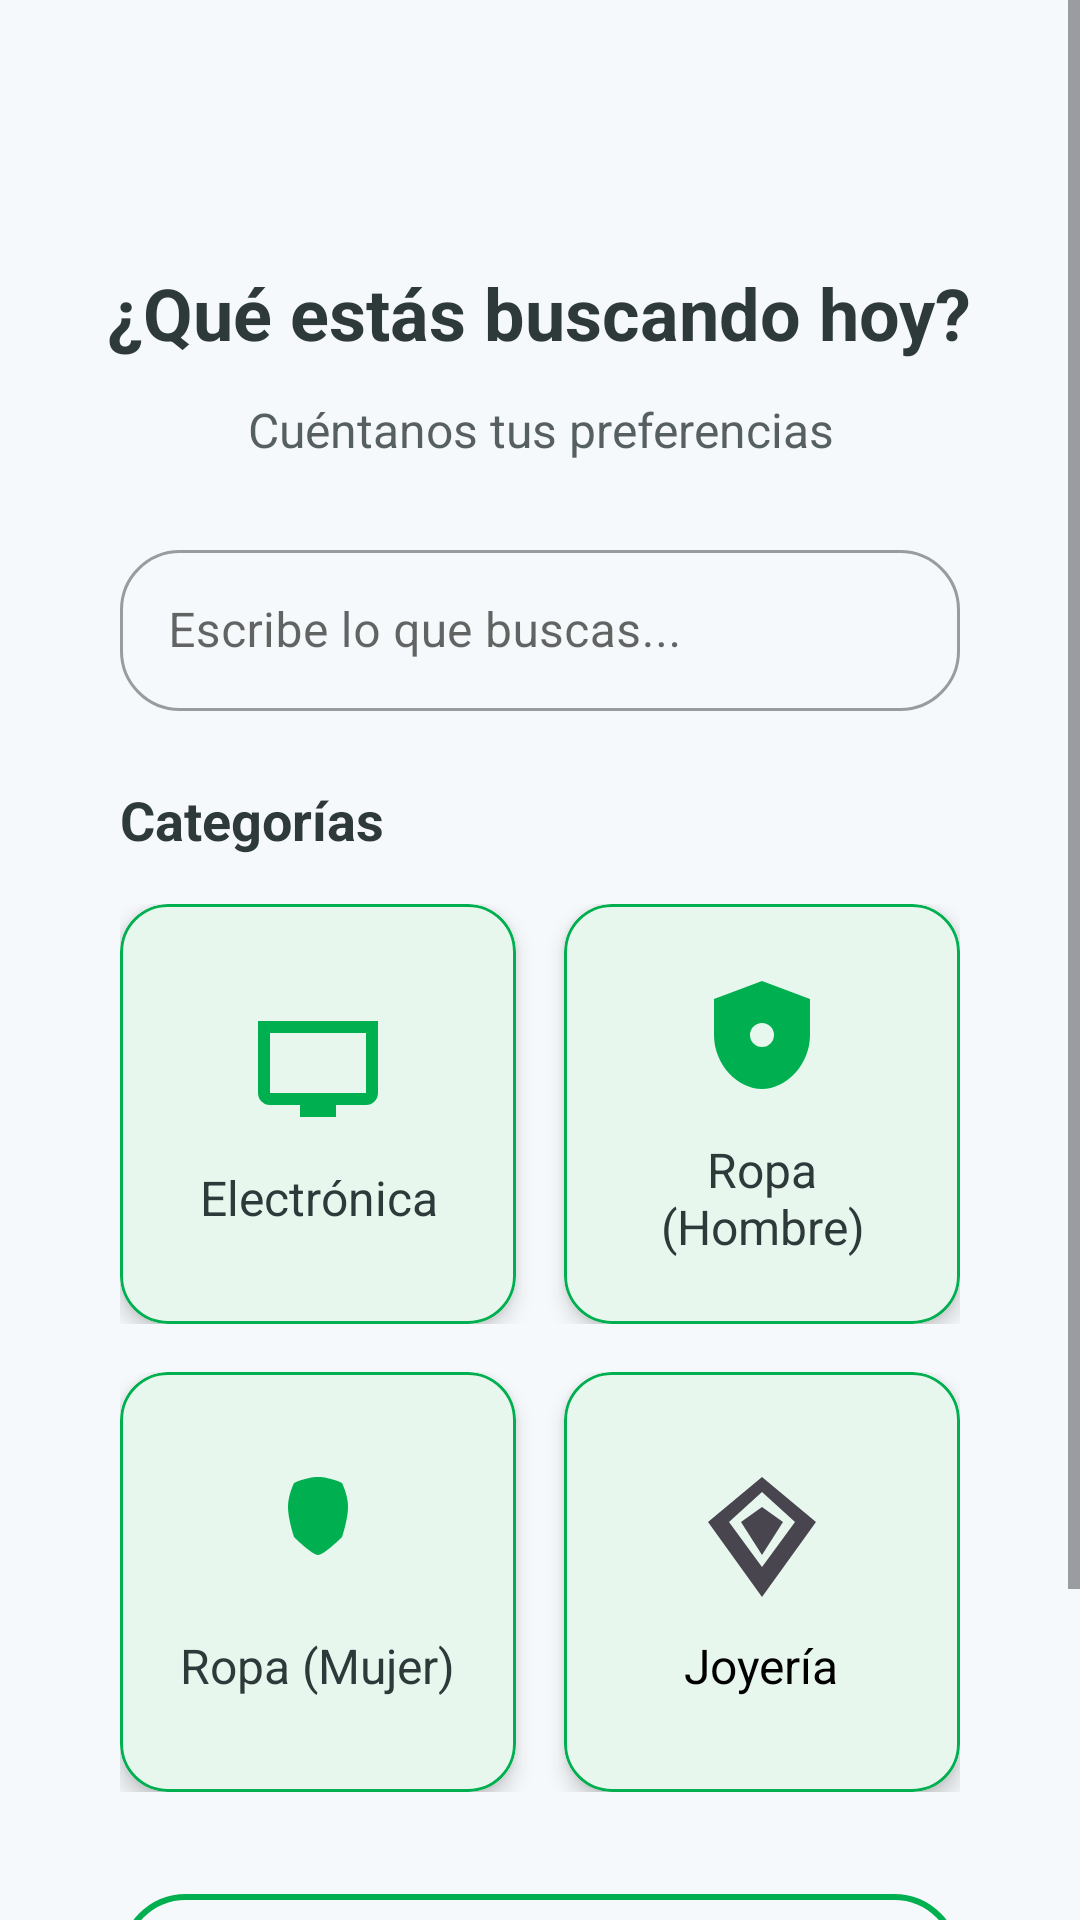

Here is an Android app screen rendered from its layout file. Give the layout XML and the strings, colors and styles it references.
<!-- AndroidManifest.xml: application theme Theme.TuMatchApp -->
<!-- res/layout/activity_home.xml -->
<?xml version="1.0" encoding="utf-8"?>
<ScrollView xmlns:android="http://schemas.android.com/apk/res/android"
    xmlns:app="http://schemas.android.com/apk/res-auto"
    android:layout_width="match_parent"
    android:layout_height="match_parent"
    android:background="@color/background"
    android:fillViewport="true">

    <LinearLayout
        android:layout_width="match_parent"
        android:layout_height="wrap_content"
        android:orientation="vertical"
        android:padding="24dp"
        android:gravity="center_horizontal">

        <TextView
            android:id="@+id/tvTitle"
            android:layout_width="wrap_content"
            android:layout_height="wrap_content"
            android:text="@string/pref_title"
            android:textSize="24sp"
            android:textStyle="bold"
            android:gravity="center"
            android:layout_marginTop="64dp"
            android:textColor="@color/onBackground" />

        <TextView
            android:layout_width="wrap_content"
            android:layout_height="wrap_content"
            android:text="@string/pref_subtitle"
            android:textSize="16sp"
            android:gravity="center"
            android:layout_marginTop="12dp"
            android:layout_marginBottom="24dp"
            android:textColor="@color/onBackground"
            android:alpha="0.8" />

        <com.google.android.material.textfield.TextInputLayout
            android:id="@+id/tilQuery"
            style="@style/Widget.MaterialComponents.TextInputLayout.OutlinedBox"
            android:layout_width="match_parent"
            android:layout_height="wrap_content"
            android:layout_marginHorizontal="16dp"
            android:hint="@string/pref_hint"
            app:boxBackgroundMode="outline"
            app:boxCornerRadiusTopStart="20dp"
            app:boxCornerRadiusTopEnd="20dp"
            app:boxCornerRadiusBottomStart="20dp"
            app:boxCornerRadiusBottomEnd="20dp"
            android:layout_marginBottom="24dp">

            <com.google.android.material.textfield.TextInputEditText
                android:id="@+id/etQuery"
                android:layout_width="match_parent"
                android:layout_height="wrap_content"
                android:inputType="text"
                android:padding="16dp"/>
        </com.google.android.material.textfield.TextInputLayout>

        <TextView
            android:layout_width="match_parent"
            android:layout_height="wrap_content"
            android:text="@string/pref_categories"
            android:textSize="18sp"
            android:textStyle="bold"
            android:layout_marginBottom="16dp"
            android:layout_marginHorizontal="16dp"
            android:textColor="@color/onBackground" />

        <LinearLayout
            android:layout_width="match_parent"
            android:layout_height="wrap_content"
            android:orientation="horizontal"
            android:layout_marginHorizontal="16dp">

            <com.google.android.material.card.MaterialCardView
                android:id="@+id/cardElectronics"
                style="@style/AppCard"
                android:layout_width="0dp"
                android:layout_height="140dp"
                android:layout_weight="1"
                android:layout_marginEnd="8dp"
                app:cardCornerRadius="16dp"
                app:cardElevation="4dp"
                app:strokeWidth="1dp"
                app:strokeColor="@color/primary"
                app:cardPreventCornerOverlap="false">

                <LinearLayout
                    android:layout_width="match_parent"
                    android:layout_height="match_parent"
                    android:orientation="vertical"
                    android:gravity="center"
                    android:padding="16dp">

                    <ImageView
                        android:layout_width="48dp"
                        android:layout_height="48dp"
                        android:src="@drawable/ic_electronics"
                        android:layout_marginBottom="8dp"/>

                    <TextView
                        android:layout_width="wrap_content"
                        android:layout_height="wrap_content"
                        android:text="@string/cat_electronics"
                        android:textColor="@color/onBackground"
                        android:textSize="16sp"
                        android:textAlignment="center" />
                </LinearLayout>

            </com.google.android.material.card.MaterialCardView>

            <com.google.android.material.card.MaterialCardView
                android:id="@+id/cardClothingMen"
                style="@style/AppCard"
                android:layout_width="0dp"
                android:layout_height="140dp"
                android:layout_weight="1"
                android:layout_marginStart="8dp"
                app:cardCornerRadius="16dp"
                app:cardElevation="4dp"
                app:strokeWidth="1dp"
                app:strokeColor="@color/primary"
                app:cardPreventCornerOverlap="false">

                <LinearLayout
                    android:layout_width="match_parent"
                    android:layout_height="match_parent"
                    android:orientation="vertical"
                    android:gravity="center"
                    android:padding="16dp">

                    <ImageView
                        android:layout_width="48dp"
                        android:layout_height="48dp"
                        android:src="@drawable/ic_clothing_men"
                        android:layout_marginBottom="8dp"/>

                    <TextView
                        android:layout_width="wrap_content"
                        android:layout_height="wrap_content"
                        android:text="@string/cat_clothing_men"
                        android:textColor="@color/onBackground"
                        android:textSize="16sp"
                        android:textAlignment="center" />
                </LinearLayout>

            </com.google.android.material.card.MaterialCardView>
        </LinearLayout>

        <LinearLayout
            android:layout_width="match_parent"
            android:layout_height="wrap_content"
            android:orientation="horizontal"
            android:layout_marginTop="16dp"
            android:layout_marginHorizontal="16dp">

            <com.google.android.material.card.MaterialCardView
                android:id="@+id/cardClothingWomen"
                style="@style/AppCard"
                android:layout_width="0dp"
                android:layout_height="140dp"
                android:layout_weight="1"
                android:layout_marginEnd="8dp"
                app:cardCornerRadius="16dp"
                app:cardElevation="4dp"
                app:strokeWidth="1dp"
                app:strokeColor="@color/primary"
                app:cardPreventCornerOverlap="false">

                <LinearLayout
                    android:layout_width="match_parent"
                    android:layout_height="match_parent"
                    android:orientation="vertical"
                    android:gravity="center"
                    android:padding="16dp">

                    <ImageView
                        android:layout_width="48dp"
                        android:layout_height="48dp"
                        android:src="@drawable/ic_clothing_women"
                        android:layout_marginBottom="8dp"/>

                    <TextView
                        android:layout_width="wrap_content"
                        android:layout_height="wrap_content"
                        android:text="@string/cat_clothing_women"
                        android:textColor="@color/onBackground"
                        android:textSize="16sp"
                        android:textAlignment="center" />
                </LinearLayout>

            </com.google.android.material.card.MaterialCardView>

            <com.google.android.material.card.MaterialCardView
                android:id="@+id/cardJewelry"
                style="@style/AppCard"
                android:layout_width="0dp"
                android:layout_height="140dp"
                android:layout_weight="1"
                android:layout_marginStart="8dp"
                app:cardCornerRadius="16dp"
                app:cardElevation="4dp"
                app:strokeWidth="1dp"
                app:strokeColor="@color/primary"
                app:cardPreventCornerOverlap="false">

                <LinearLayout
                    android:layout_width="match_parent"
                    android:layout_height="match_parent"
                    android:orientation="vertical"
                    android:gravity="center"
                    android:padding="16dp">

                    <ImageView
                        android:layout_width="48dp"
                        android:layout_height="48dp"
                        android:src="@drawable/ic_jewelry"
                        android:layout_marginBottom="8dp"/>

                    <TextView
                        android:layout_width="wrap_content"
                        android:layout_height="wrap_content"
                        android:text="@string/cat_jewelry"
                        android:textColor="@color/black"
                        android:textSize="16sp"
                        android:textAlignment="center" />
                </LinearLayout>

            </com.google.android.material.card.MaterialCardView>
        </LinearLayout>

        <LinearLayout
            android:layout_width="match_parent"
            android:layout_height="wrap_content"
            android:orientation="horizontal"
            android:layout_marginTop="16dp"
            android:layout_marginHorizontal="16dp"/>

        <com.google.android.material.button.MaterialButton
            android:id="@+id/btnSearchPrefs"
            android:layout_width="match_parent"
            android:layout_height="56dp"
            android:layout_marginHorizontal="16dp"
            android:layout_marginTop="12dp"
            android:text="@string/search_recs"
            android:textSize="16sp"
            app:cornerRadius="28dp"
            style="@style/Widget.MaterialComponents.Button.OutlinedButton"
            app:strokeColor="@color/primary"
            app:strokeWidth="2dp" />

        <com.google.android.material.button.MaterialButton
            android:id="@+id/btnBackHome"
            android:layout_width="match_parent"
            android:layout_height="56dp"
            android:layout_marginHorizontal="16dp"
            android:layout_marginTop="12dp"
            android:text="@string/back_home"
            android:textSize="16sp"
            app:cornerRadius="28dp"
            style="@style/Widget.MaterialComponents.Button.OutlinedButton"
            app:strokeColor="@color/primary"
            app:strokeWidth="2dp" />

    </LinearLayout>
</ScrollView>
<!-- resources referenced by this layout -->
<resources>
  <color name="background">#F6F9FB</color>
  <color name="black">#FF000000</color>
  <color name="onBackground">#2E3A3A</color>
  <color name="primary">#00B050</color>
  <!-- drawable ic_clothing_men (drawable) -->
  <?xml version="1.0" encoding="utf-8"?>
  <vector xmlns:android="http://schemas.android.com/apk/res/android"
      android:width="24dp" android:height="24dp" android:viewportWidth="24" android:viewportHeight="24">
      <path android:fillColor="@color/primary" android:pathData="M12 2L4 5v6c0 5 4 9 8 9s8-4 8-9V5l-8-3zM12 13a2 2 0 1 1 0-4 2 2 0 0 1 0 4z"/>
  </vector>
  <!-- drawable ic_clothing_women (drawable) -->
  <?xml version="1.0" encoding="utf-8"?>
  <vector xmlns:android="http://schemas.android.com/apk/res/android"
      android:width="24dp" android:height="24dp" android:viewportWidth="24" android:viewportHeight="24">
      <path android:fillColor="@color/primary" android:pathData="M12 2c-2 0 -4 1 -4 1s-1 2 -1 4 1 5 1 5 3 3 4 3 4-3 4-3 1-3 1-5 -1-4 -1-4 -2-1 -4-1z"/>
  </vector>
  <!-- drawable ic_electronics (drawable) -->
  <?xml version="1.0" encoding="utf-8"?>
  <vector xmlns:android="http://schemas.android.com/apk/res/android"
      android:width="24dp" android:height="24dp" android:viewportWidth="24" android:viewportHeight="24">
      <path android:fillColor="@color/primary" android:pathData="M4,6h16v10H4zM2,4v12a2,2 0 0,0 2,2h16a2,2 0 0,0 2,-2V4H2zM9,18h6v2H9z"/>
  </vector>
  <!-- drawable ic_jewelry (drawable) -->
  <?xml version="1.0" encoding="utf-8"?>
  <vector xmlns:android="http://schemas.android.com/apk/res/android"
      android:width="24dp"
      android:height="24dp"
      android:viewportWidth="24"
      android:viewportHeight="24"
      android:tint="?attr/colorControlNormal">
  
      
      <path
          android:fillColor="@color/primary"
          android:pathData="M12,2L3,9.5L12,22L21,9.5L12,2zM12,17L6.5,9.5L12,4.5L17.5,9.5L12,17z"/>
  
      
      <path
          android:fillColor="@color/primary"
          android:pathData="M12,7L8.5,9.5L12,15L15.5,9.5L12,7z"/>
  </vector>
  <string name="back_home">Volver al inicio</string>
  <string name="cat_clothing_men">Ropa (Hombre)</string>
  <string name="cat_clothing_women">Ropa (Mujer)</string>
  <string name="cat_electronics">Electrónica</string>
  <string name="cat_jewelry">Joyería</string>
  <string name="pref_categories">Categorías</string>
  <string name="pref_hint">Escribe lo que buscas...</string>
  <string name="pref_subtitle">Cuéntanos tus preferencias</string>
  <string name="pref_title">¿Qué estás buscando hoy?</string>
  <string name="search_recs">Buscar Recomendaciones</string>
  <style name="AppCard" parent="Widget.MaterialComponents.CardView">
          <item name="cardCornerRadius">16dp</item>
          <item name="cardElevation">4dp</item>
      </style>
  <style name="Theme.TuMatchApp" parent="Base.Theme.TuMatchApp_prueba" />
  <style name="Base.Theme.TuMatchApp_prueba" parent="Theme.Material3.DayNight.NoActionBar">
          
          <item name="colorPrimary">@color/primary</item>
          <item name="colorOnPrimary">@color/onPrimary</item>
          <item name="colorPrimaryContainer">@color/primaryContainer</item>
  
          <item name="colorSecondary">@color/secondary</item>
          <item name="colorOnSecondary">@color/onSecondary</item>
  
          <item name="android:colorBackground">@color/background</item>
          <item name="colorSurface">@color/surface</item>
          <item name="colorOnBackground">@color/onBackground</item>
          <item name="colorOnSurface">@color/onSurface</item>
  
          <item name="colorError">@color/error</item>
  
          
          <item name="materialButtonStyle">?attr/materialButtonStyle</item>
      </style>
  <color name="onPrimary">#FFFFFF</color>
  <color name="primaryContainer">#DFF6E8</color>
  <color name="secondary">#F5F5F5</color>
  <color name="onSecondary">#000000</color>
  <color name="surface">#FFFFFF</color>
  <color name="onSurface">#000000</color>
  <color name="error">#B00020</color>
</resources>
